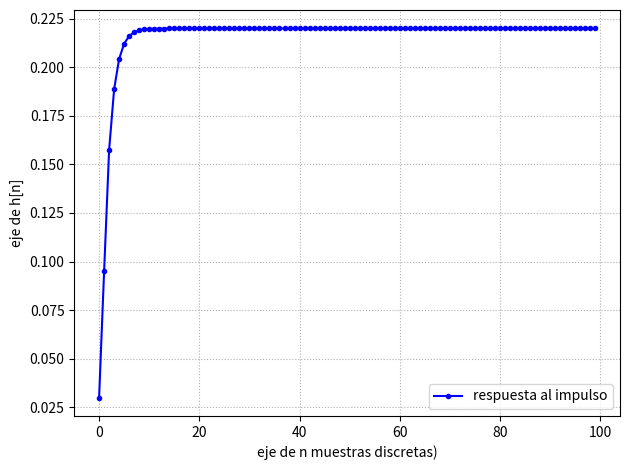
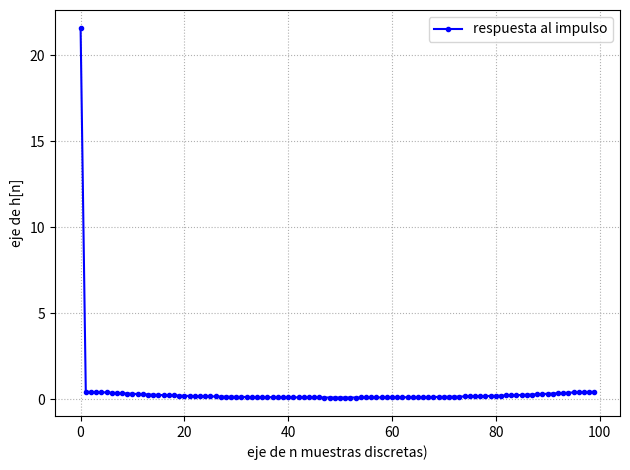

Write the Python code that produced these figures, in order.
 
import numpy as np
import matplotlib.pyplot as plt
from numpy.fft import fft
def funcion_sen(vmax,dc,ff,ph,nn,fs):
    
    t=np.arange(0,(nn)/fs,1/fs)
    
    y=vmax*np.sin(ff*2*np.pi*t-ph)+dc
    
    return t ,y 

N=100

h=np.zeros(N)

x=np.zeros(N)
x[0]=1
for n in np.arange(N):
    h[n]=3*(10**-2)*x[n]+5*(10**-2)*x[n-1]+3*(10**-2)*x[n-2]+1.5*h[n-1]-0.5*h[n-2]
plt.figure(1)
plt.plot(np.arange(N),(h), label="respuesta al impulso",linestyle='-',marker='.' ,color='b')
plt.legend()
plt.grid(True, linestyle=':') 
plt.xlabel('eje de n muestras discretas)')
plt.ylabel('eje de h[n]')
#plt.axis([0,nn/2,0,10000]
plt.draw()
plt.tight_layout() 

plt.show()

fft=np.fft.fft(h)

ffabs=np.abs(fft)

plt.figure(2)
plt.plot(np.arange(N),(ffabs), label="respuesta al impulso",linestyle='-',marker='.' ,color='b')
plt.legend()
plt.grid(True, linestyle=':') 
plt.xlabel('eje de n muestras discretas)')
plt.ylabel('eje de h[n]')
#plt.axis([0,nn/2,0,10000]
plt.draw()
plt.tight_layout()